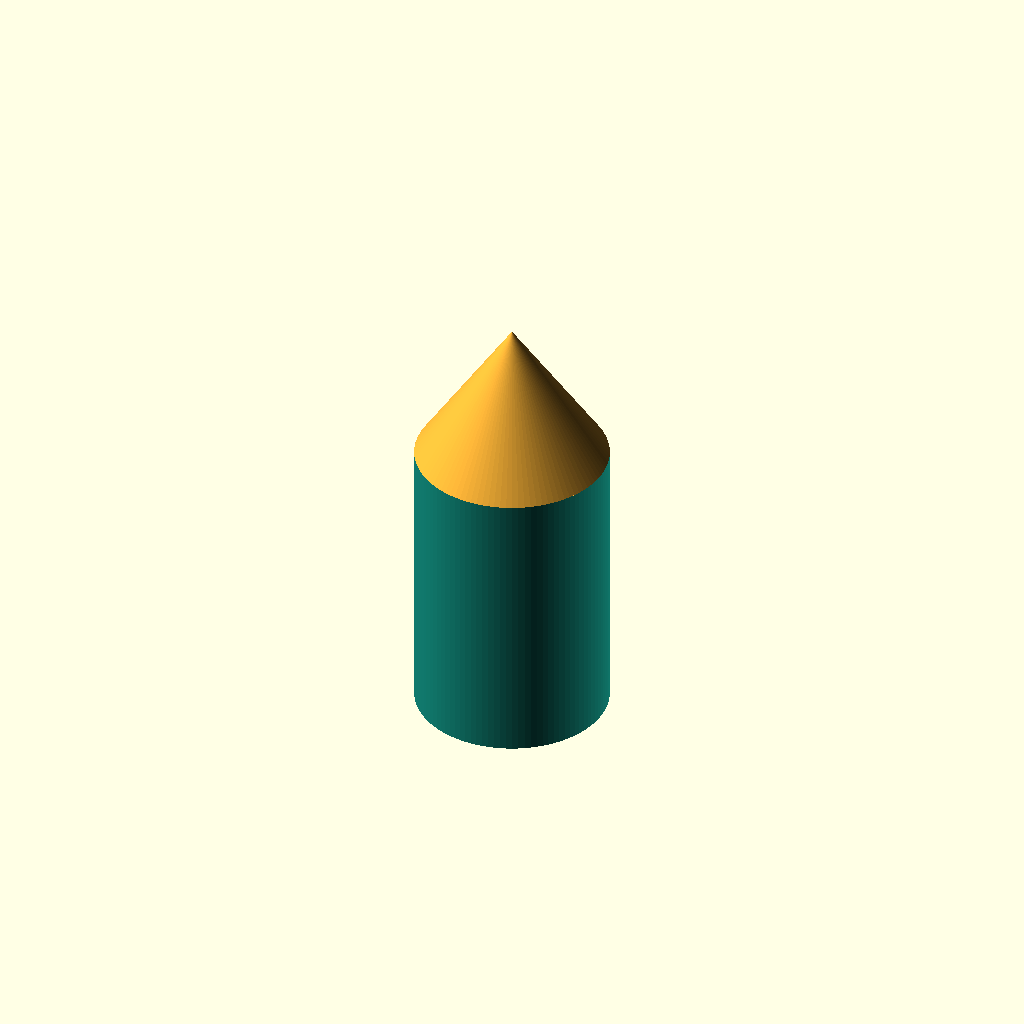
Cell 1 — every parameter at its default value.
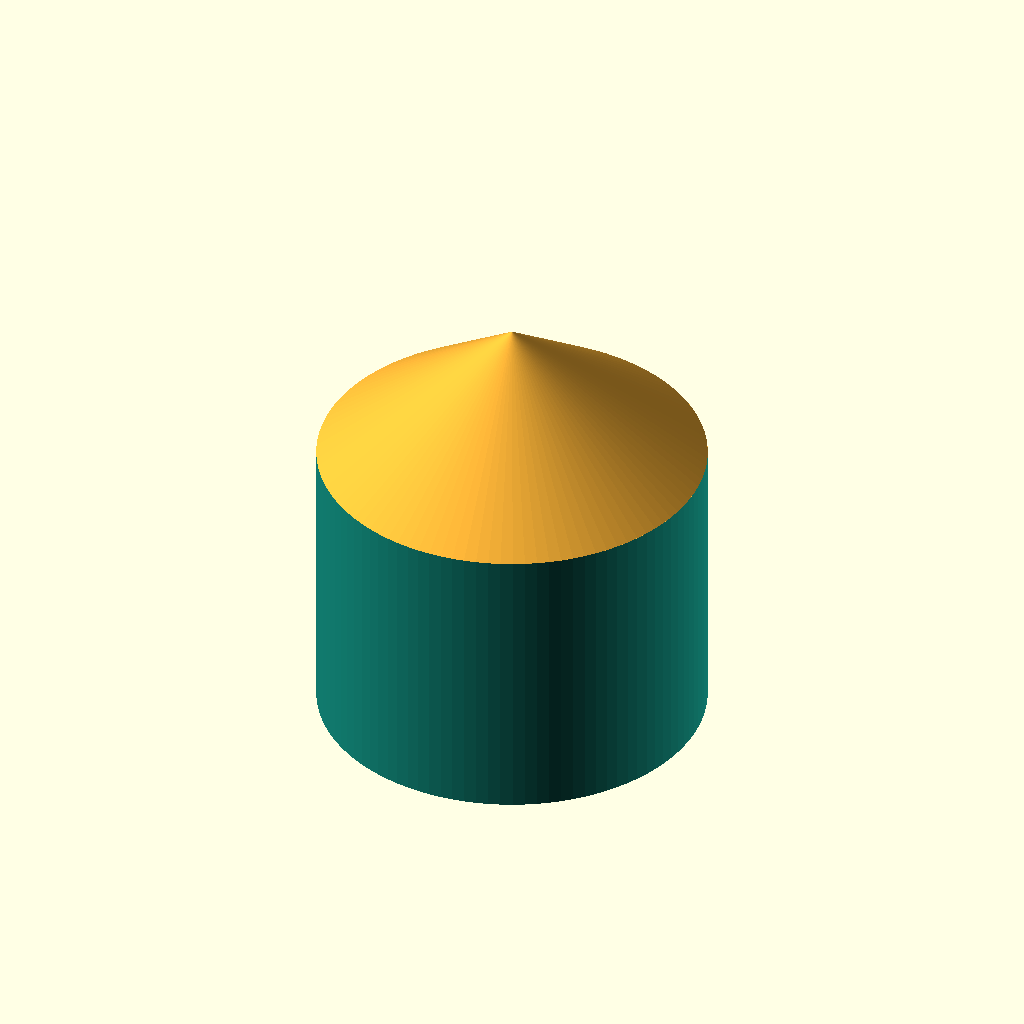
Cell 2 — turm_radius set to 20, the other parameters unchanged.
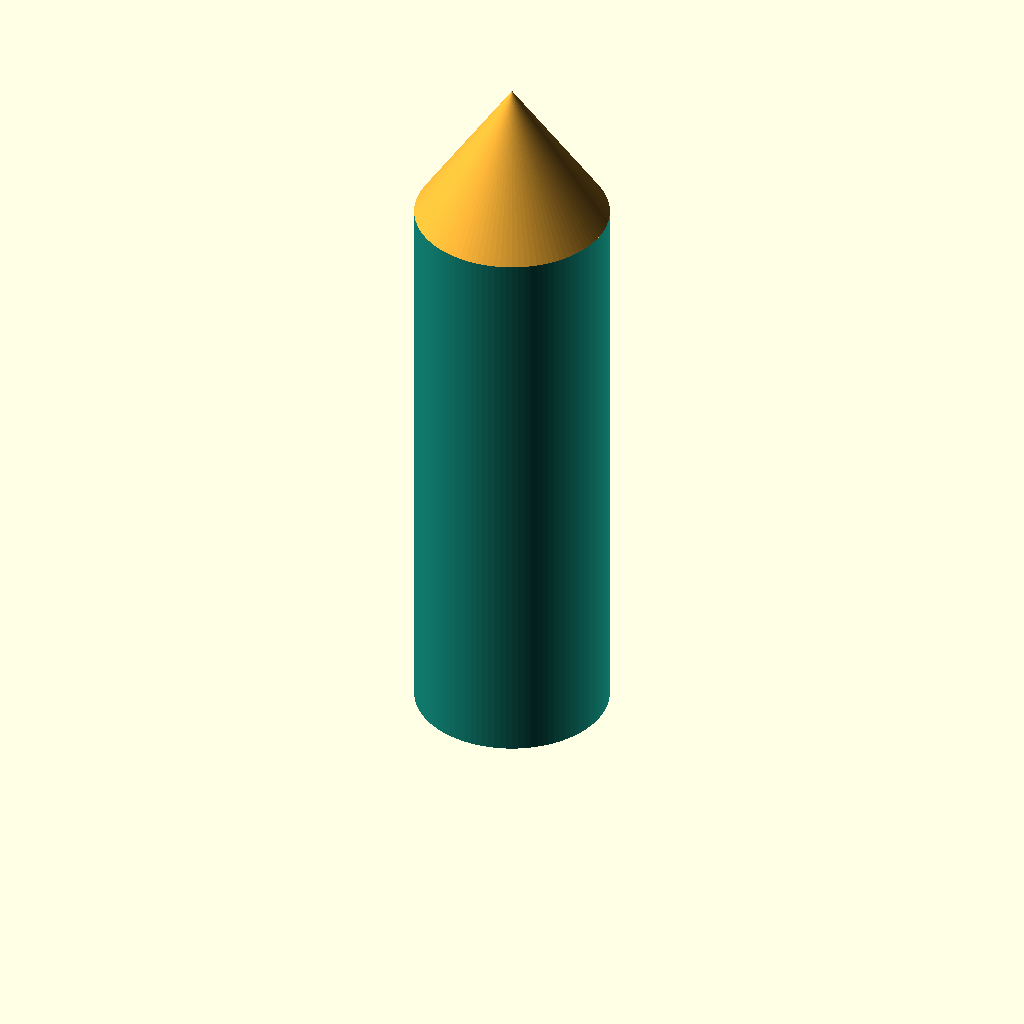
Cell 3: the same model with turm_hoehe = 60.
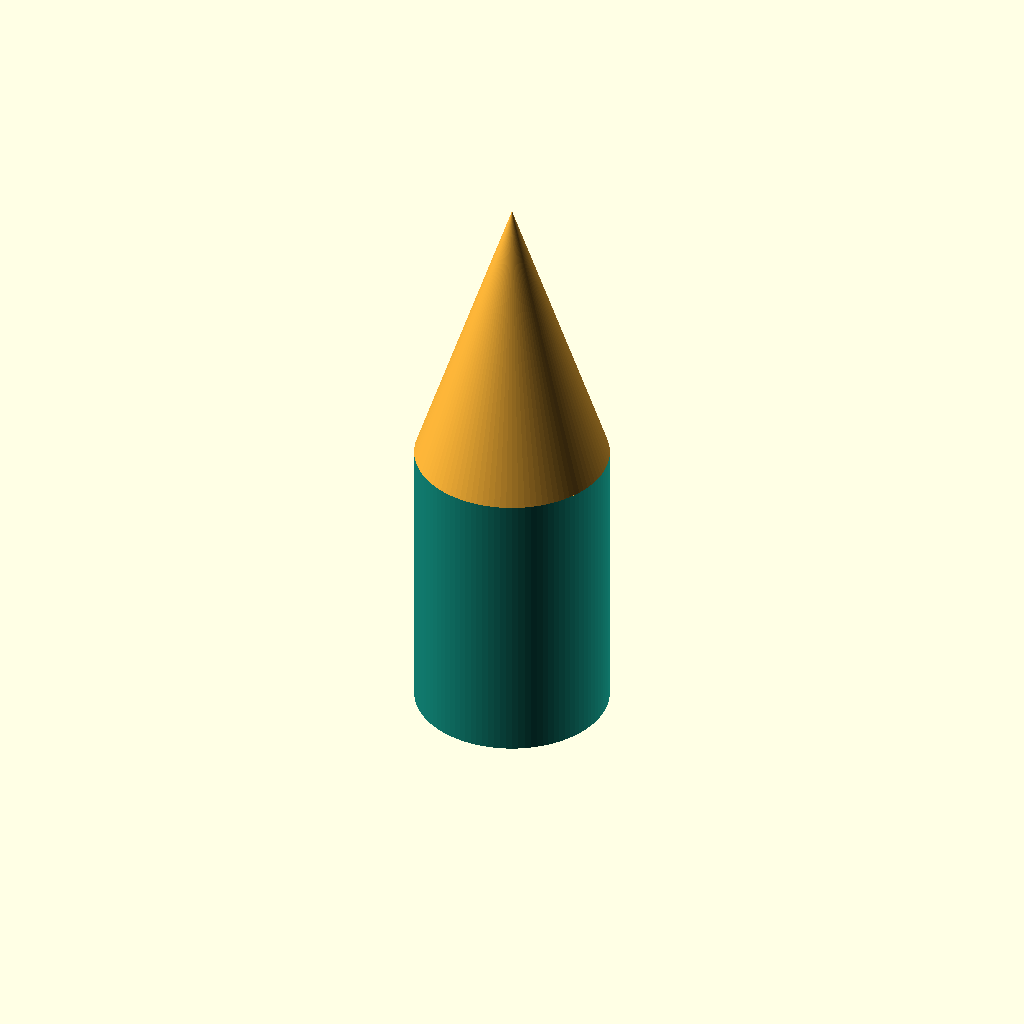
Cell 4: the same model with dach_hoehe = 30.
All cells are drawn from one camera (rotation 55°, 0°, 25°, orthographic, colour scheme Cornfield), so only the parameter changes between them.
Source of the model, prompts/ergebnisse/turm.scad:
// Maße des Turms
turm_radius = 10;
turm_hoehe = 30;
dach_hoehe = 15;

// Farben
turm_farbe = [21/255, 153/255, 137/255]; // #159989
dach_farbe = [249/255, 179/255, 56/255]; // #F9B338

// Turmteil
color(turm_farbe)
cylinder(h = turm_hoehe, r1 = turm_radius, r2 = turm_radius, $fn = 100);

// Kegeldach
translate([0, 0, turm_hoehe])
color(dach_farbe)
cylinder(h = dach_hoehe, r1 = turm_radius, r2 = 0, $fn = 100);
Customizer parameters (derived from the source; name, type, default, range or options):
turm_radius: number, default 10
turm_hoehe: number, default 30
dach_hoehe: number, default 15
